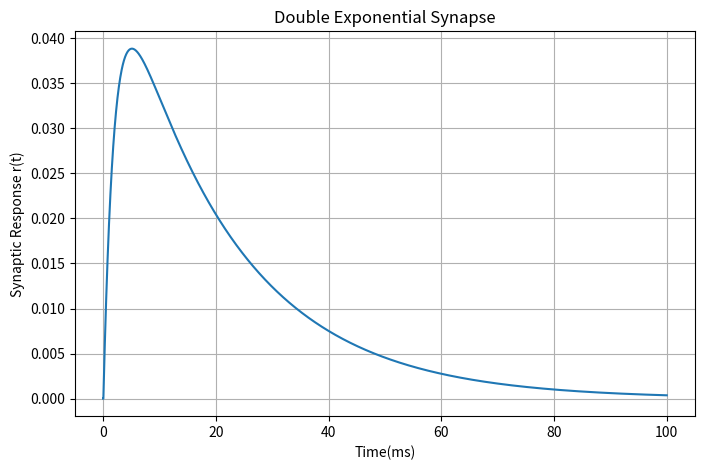

Reproduce this figure in Python.
import numpy as np
import matplotlib.pyplot as plt 

tau_r = 2
tau_d = 20
dt=0.05
T=100

n= int(T/dt) 

t_values = np.zeros(n+1)
r_values = np.zeros(n+1)
h_values = np.zeros(n+1)

t_values[0]=0
r_values[0]=0
h_values[0]=0

for k in range(n):
    if k == 0:
        spike = 1
    else:
        spike=0

    r_new=(
        (1-dt/tau_d)*r_values[k]+h_values[k]*dt
    )
    h_new=(
        (1-dt/tau_r)*h_values[k]+spike/(tau_r*tau_d)
    )

    r_values[k+1]=r_new
    h_values[k+1]=h_new

    t_values[k+1] = t_values[k]+dt

plt.figure(figsize=(8,5))
plt.plot(t_values,r_values)

plt.xlabel("Time(ms)")
plt.ylabel("Synaptic Response r(t)")
plt.title("Double Exponential Synapse")
plt.grid(True)
plt.show()
